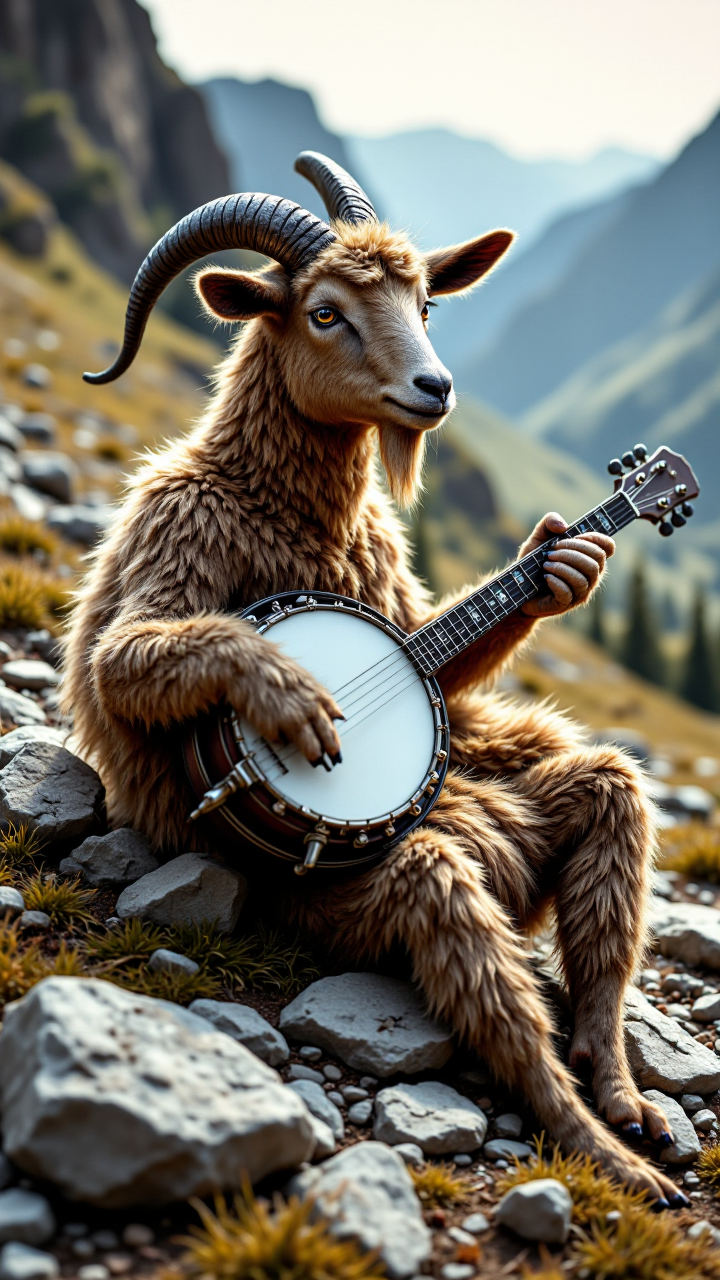
Generation parameters embedded in this image by ComfyUI (PNG 'prompt' text chunk: the API-format workflow graph, JSON):
{"67":{"inputs":{"images":["105",0]},"class_type":"PreviewImage","_meta":{"title":"预览图像"}},"93":{"inputs":{"sampler_name":"dpmpp_2m"},"class_type":"KSamplerSelect","_meta":{"title":"K采样器选择"}},"94":{"inputs":{"noise_seed":586322892496992},"class_type":"RandomNoise","_meta":{"title":"随机噪波"}},"95":{"inputs":{"unet_name":"FLUX1\\flux1-dev-Q4_K_S.gguf","dequant_dtype":"default","patch_dtype":"default","patch_on_device":false},"class_type":"UnetLoaderGGUFAdvanced","_meta":{"title":"Unet Loader (GGUF/Advanced)"}},"96":{"inputs":{"clip_name1":"clip_l.safetensors","clip_name2":"t5xxl_fp8_e4m3fn.safetensors","type":"flux"},"class_type":"DualCLIPLoader","_meta":{"title":"双CLIP加载器"}},"97":{"inputs":{"vae_name":"FLUX\\flux_ae.sft"},"class_type":"VAELoader","_meta":{"title":"VAE加载器"}},"98":{"inputs":{"width":720,"height":1280,"batch_size":2},"class_type":"EmptySD3LatentImage","_meta":{"title":"空Latent_SD3"}},"99":{"inputs":{"max_shift":1.15,"base_shift":0.5,"width":720,"height":1280,"model":["107",0]},"class_type":"ModelSamplingFlux","_meta":{"title":"模型采样算法Flux"}},"101":{"inputs":{"scheduler":"beta","steps":10,"denoise":0.85,"model":["99",0]},"class_type":"BasicScheduler","_meta":{"title":"基础调度器"}},"102":{"inputs":{"guidance":3.5,"conditioning":["109:0",0]},"class_type":"FluxGuidance","_meta":{"title":"Flux引导"}},"103":{"inputs":{"model":["99",0],"conditioning":["102",0]},"class_type":"BasicGuider","_meta":{"title":"基础引导"}},"104":{"inputs":{"noise":["94",0],"guider":["103",0],"sampler":["93",0],"sigmas":["101",0],"latent_image":["98",0]},"class_type":"SamplerCustomAdvanced","_meta":{"title":"自定义采样器(高级)"}},"105":{"inputs":{"samples":["104",0],"vae":["97",0]},"class_type":"VAEDecode","_meta":{"title":"VAE解码"}},"106":{"inputs":{"filename_prefix":"221438","images":["105",0]},"class_type":"SaveImage","_meta":{"title":"保存图像"}},"107":{"inputs":{"lora_name":"aidmaFLUXpro1.1-FLUX-V0.2.safetensors","strength_model":0.8,"strength_clip":1.0,"model":["95",0],"clip":["96",0]},"class_type":"LoraLoader","_meta":{"title":"LoRA加载器"}},"109:0":{"inputs":{"text":"Scene Description: On a rocky mountain slope, with a view of valleys below, a goat sits comfortably, strumming a banjo.,Object Description: The goat’s nimble hooves pluck at the strings of the banjo, and it has a calm, content expression as it plays a joyful tune.,Overall Effect Description: The cheerful banjo music fills the mountainside, mixing with the distant echo of bleating goats and the rustle of wind, creating a rustic and uplifting","speak_and_recognation":true,"clip":["107",1]},"class_type":"CLIPTextEncode","_meta":{"title":"CLIP文本编码器"}},"109:1":{"inputs":{"text":"","speak_and_recognation":true,"clip":["107",1]},"class_type":"CLIPTextEncode","_meta":{"title":"CLIP文本编码器"}}}